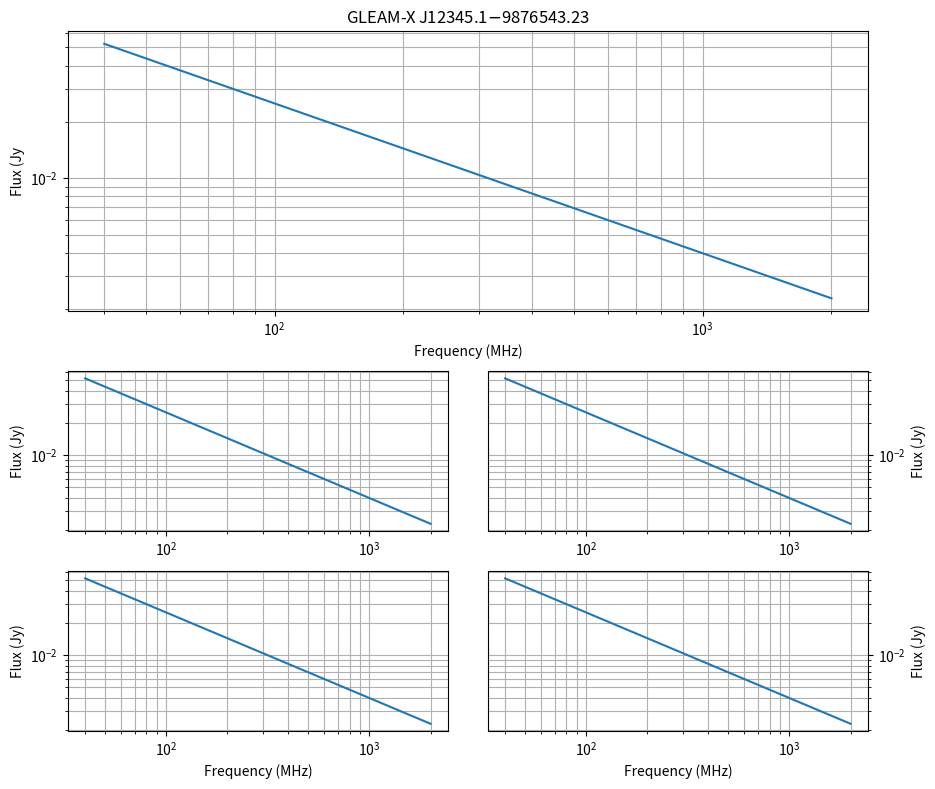

The script that saved this image:
import numpy as np
import matplotlib.pyplot as plt
import matplotlib.pyplot as plt 


def pl(nu, norm, alpha):
    return norm * nu **alpha 


def make_ax1(ax1, nu):
    ax1.plot(
        nu,
        pl(nu, 1., -0.8),
    )
    ax1.grid(
        which='both',
    )

    ax1.set(
        xscale='log',
        yscale='log',
        xlabel='Frequency (MHz)',
        ylabel='Flux (Jy',
        title='GLEAM-X$\,$J12345.1$-$9876543.23'
    )

def make_small_ax(ax, nu, xlabel=None, onright=False):
    ax.plot(
        nu,
        pl(nu, 1., -0.8),
    )
    ax.grid(
        which='both',
    )

    ax.set(
        xscale='log',
        yscale='log',
        xlabel=xlabel,
        ylabel='Flux (Jy)',
    )

    if onright:
        ax.yaxis.tick_right()
        ax.yaxis.set_label_position('right')



example_nu = np.geomspace(40, 2000, 200)

ax1_loc = (0.1, 0.6, 0.8, 0.35)

ax2_loc = (0.1, 0.325, 0.38, 0.2)
ax3_loc = (0.520, 0.325, 0.38, 0.2)

ax4_loc = (0.1, 0.075, 0.38, 0.2)
ax5_loc = (0.520, 0.075, 0.38, 0.2)


fig = plt.figure(figsize=(10, 8))

ax1 = fig.add_axes(ax1_loc)
make_ax1(ax1, example_nu)

ax2 = fig.add_axes(ax2_loc)
make_small_ax(ax2, example_nu)

ax3 = fig.add_axes(ax3_loc)
make_small_ax(ax3, example_nu, onright=True)

ax4 = fig.add_axes(ax4_loc, sharex=ax2)
make_small_ax(ax4, example_nu, xlabel='Frequency (MHz)')

ax5 = fig.add_axes(ax5_loc, sharex=ax2)
make_small_ax(ax5, example_nu, xlabel='Frequency (MHz)', onright=True)

fig.savefig('test.png')
